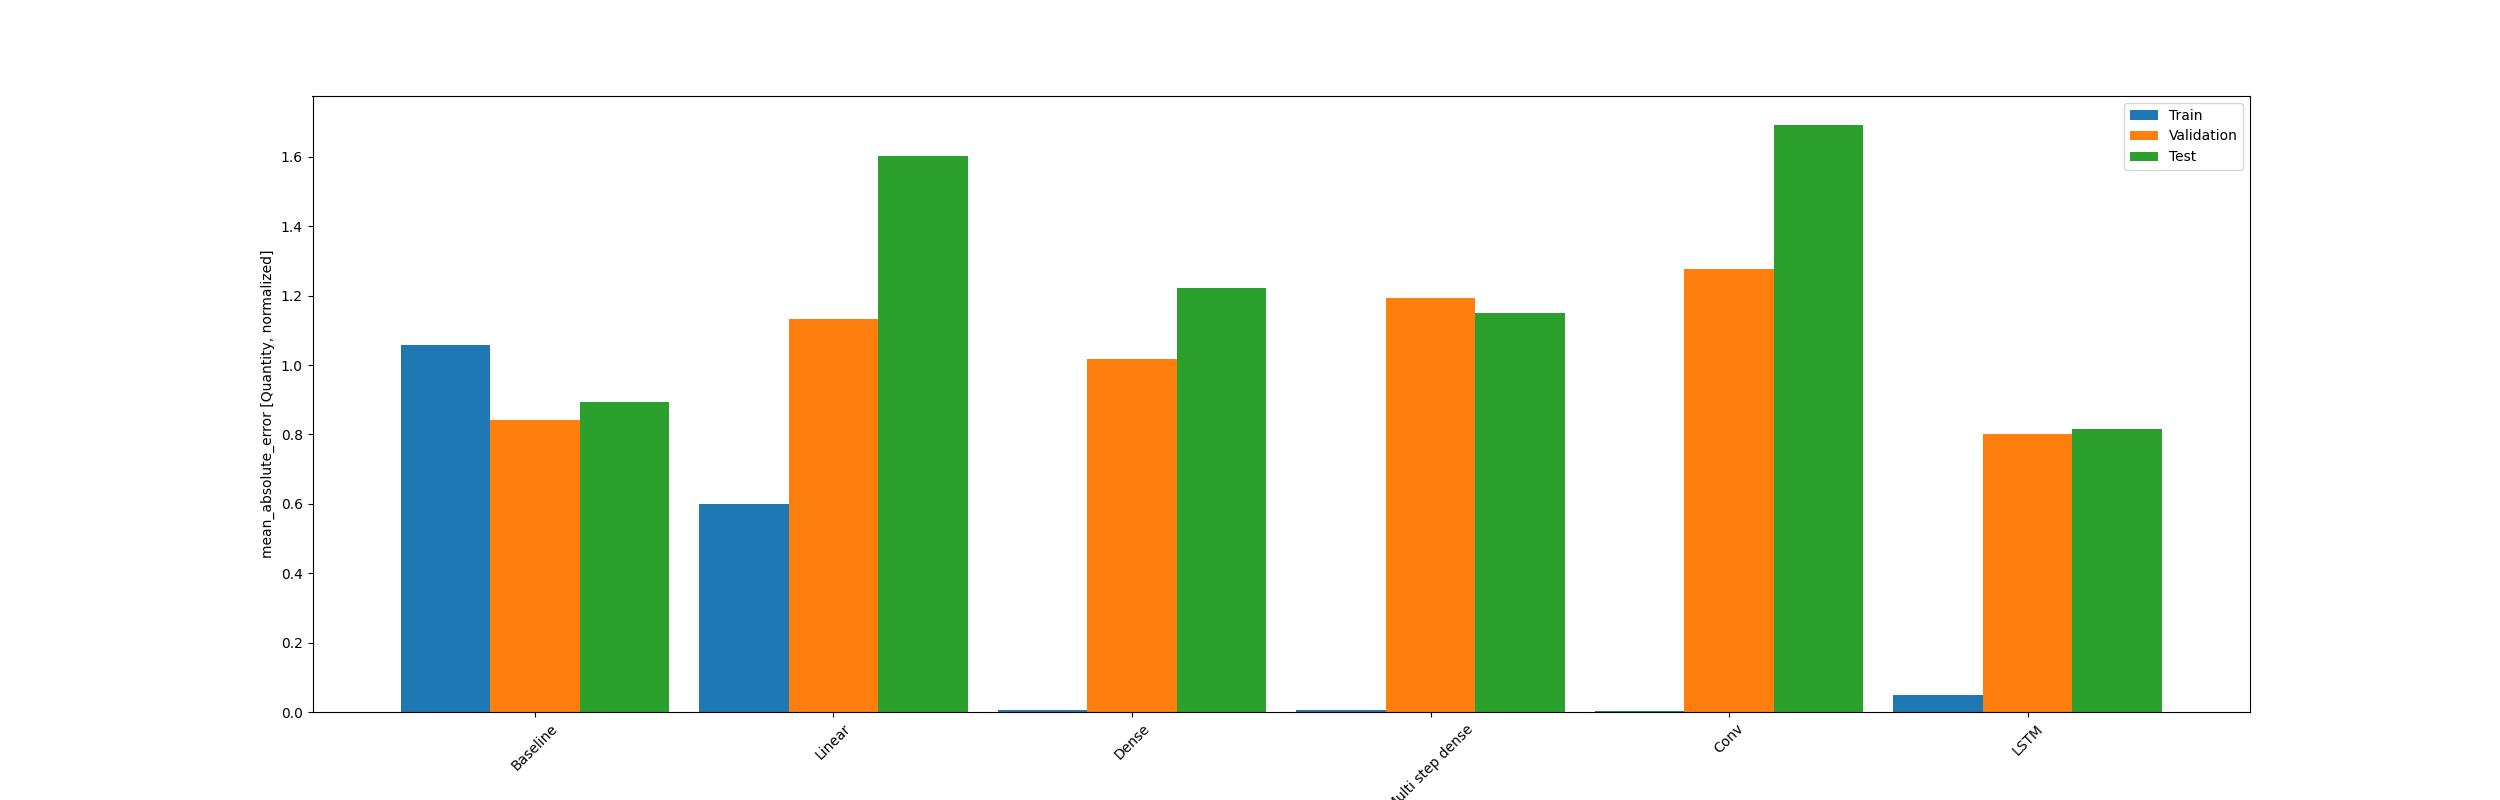

Data behind this chart, as committed beside it:
, MSE_Training, MSE_Validation, MSE_Test, MAE_Training, MAE_Validation, MAE_Test
Baseline, 1.963, 1.154, 1.191, 1.058, 0.8429, 0.8943
Linear, 0.5617, 2.172, 3.465, 0.6003, 1.133, 1.604
Dense, 0.0001024, 1.567, 2.749, 0.005407, 1.017, 1.223
Multi step dense, 0.0002883, 2.43, 2.239, 0.007098, 1.194, 1.151
Conv, 7.2319166974921245e-06, 2.655, 4.492, 0.001622, 1.277, 1.691
LSTM, 0.01318, 0.9959, 0.9453, 0.04757, 0.8006, 0.817
